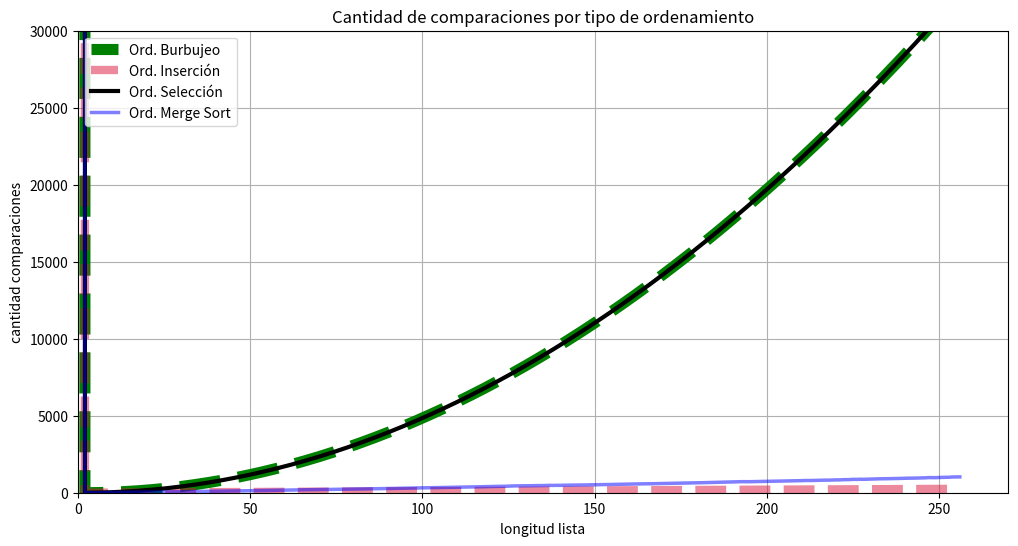

Write Python code to recreate this figure.
'''
------------------------------------------------------------------------------
Ejercicio 12.7
------------------------------------------------------------------------------
Modificá la función merge_sort para que también devuelva la cantidad de 
comparaciones hechas. Rehacé el último ejercicio de la sección anterior 
(Ejercicio 12.5) incorporando el merge sort a la comparación y al gráfico. 
Describí con tus palabras qué observas.
------------------------------------------------------------------------------
'''


import random 
import numpy as np
import matplotlib.pyplot as plt



def ord_seleccion(lista):
    '''Ordena una lista de elementos según el método de selección.
       Pre: los elementos de la lista deben ser comparables.
       Post: la lista está ordenada.'''
    n = len(lista) - 1
    compara = 0
    while n > 0:
        compara += n
        p = buscar_max(lista, 0, n)
        lista[p], lista[n] = lista[n], lista[p]
        n = n - 1
    return compara

def buscar_max(lista, a, b):
    """Devuelve la posición del máximo elemento en un segmento de
       lista de elementos comparables.
       La lista no debe ser vacía.
       a y b son las posiciones inicial y final del segmento"""
    pos_max = a
    for i in range(a + 1, b + 1):
        if lista[i] > lista[pos_max]:
            pos_max = i
    return pos_max


def ord_insercion(lista):
    """Ordena una lista de elementos según el método de inserción.
       Pre: los elementos de la lista deben ser comparables.
       Post: la lista está ordenada."""
    compara = 0
    for i in range(len(lista) - 1):
        compara += 1
        if lista[i + 1] < lista[i]:
            compara += reubicar(lista, i + 1)
    return compara

def reubicar(lista, p):
    """Reubica al elemento que está en la posición p de la lista
       dentro del segmento [0:p-1].
       Pre: p tiene que ser una posicion válida de lista."""
    v = lista[p]
    j = p
    compara = 0
    while j > 0 and v < lista[j - 1]:
        compara += 1
        lista[j] = lista[j - 1]
        j -= 1
    lista[j] = v
    return compara
    
    
def ord_burbujeo(lista):
    '''
    Ordenamiento Burbujeo.
    Pre: Recibe una lista.
    Pos: Devuelve una lista ordenada.
    '''
    compara = 0
    for i in range(1,len(lista)):
        for j in range(0,len(lista)-i):
            compara +=1
            if (lista[j] > lista[j+1]):
                aux = lista[j+1]
                lista[j+1] = lista[j]
                lista[j] = aux
    return compara, lista

# [redacted]
def merge_sort(lista):
    """Ordena lista mediante el método merge sort.
       Pre: lista debe contener elementos comparables.
       Devuelve: una nueva lista ordenada."""
    if len(lista) < 2:
        lista_nueva = lista
        compara=0
    else:
        medio = len(lista) // 2
        izq, compara_izq = merge_sort(lista[:medio])
        der, compara_der = merge_sort(lista[medio:])
        lista_nueva, comp= merge(izq, der)
        compara = compara_izq + compara_der + comp
    return lista_nueva, compara

def merge(lista1, lista2):
    """Intercala los elementos de lista1 y lista2 de forma ordenada.
       Pre: lista1 y lista2 deben estar ordenadas.
       Devuelve: una lista con los elementos de lista1 y lista2."""
    i, j = 0, 0
    resultado = []
    compara = 0
    while(i < len(lista1) and j < len(lista2)):
        compara += 1
        if (lista1[i] < lista2[j]):
            resultado.append(lista1[i])
            i += 1
        else:
            resultado.append(lista2[j])
            j += 1
    resultado = resultado + lista1[i:]
    resultado = resultado + lista2[j:] 
    return resultado, compara



def lista_aleatoria(N):
    '''
    Genera listas de largo y contenido aleatorio, de largo entre
    1 y 256 y contenido con números enteros entre 1 y 1000.
    '''
    return [random.randint(1, 1000) for i in range(N)]


def grafico_comparaciones(vector_burbujeo, vector_insercion, vector_seleccion, vector_merge_sort, Nmax):
    '''
    Genera un gráfico con las comparaciones de tres ordenamientos.
    Pre: Recibe cuatro vectores.
    Pos: Devuelve un gráfico.
    '''
    plt.figure(figsize=(12,6))
    x = np.arange(1,Nmax+1, 1)
    plt.plot(x, vector_burbujeo, color='green', linestyle='--', linewidth= 8, label='Ord. Burbujeo')
    plt.plot(x, vector_insercion,  color='crimson', linestyle='--',linewidth= 6, label='Ord. Inserción', alpha=0.5)
    plt.plot(x, vector_seleccion,  color = 'black', linewidth= 3, linestyle='-',label = 'Ord. Selección')
    plt.plot(x, vector_merge_sort, color = 'blue', linestyle='-', linewidth=2.5, label = 'Ord. Merge Sort',alpha=0.5)
    plt.title('Cantidad de comparaciones por tipo de ordenamiento')
    plt.grid('y')
    plt.xlabel('longitud lista')
    plt.ylabel('cantidad comparaciones')
    plt.ylim(0,30000)
    plt.xlim(0, 270)
    plt.legend(loc='upper left')
    plt.show()


def experimento_vectores(Nmax):
    '''
    Compara la cantidad de comparaciones de tres ordenamientos(Burbujeo, Inserción y Selección)
    Pre: genera listas de distintos largos entre 1 y Nmax, y calcula la 
        cantidad de comparaciones.
    Pos: Guarda los resultados en tres vectores de largo Nmax.
    '''
    comparaciones_seleccion = np.empty(Nmax, dtype="int")
    comparaciones_insercion = np.empty(Nmax, dtype="int")
    comparaciones_burbujeo = np.empty(Nmax, dtype="int")
    comparaciones_merge_sort = np.empty(Nmax, dtype="int")
    
    for N in range(1, Nmax): 
        lista = lista_aleatoria(N)
        num = ord_burbujeo(lista)[0]
        comparaciones_burbujeo[N] = num
        comparaciones_insercion[N] = ord_insercion(lista)
        comparaciones_seleccion[N] = ord_seleccion(lista)
        comparaciones_merge_sort[N] = merge_sort(lista)[1]
    grafico_comparaciones(comparaciones_burbujeo, comparaciones_insercion, comparaciones_seleccion,comparaciones_merge_sort, Nmax)
    return  comparaciones_burbujeo, comparaciones_insercion, comparaciones_seleccion, comparaciones_merge_sort


def f_principal():
    Nmax = 256
    print(experimento_vectores(Nmax))
    
if __name__ == '__main__':
    f_principal()


